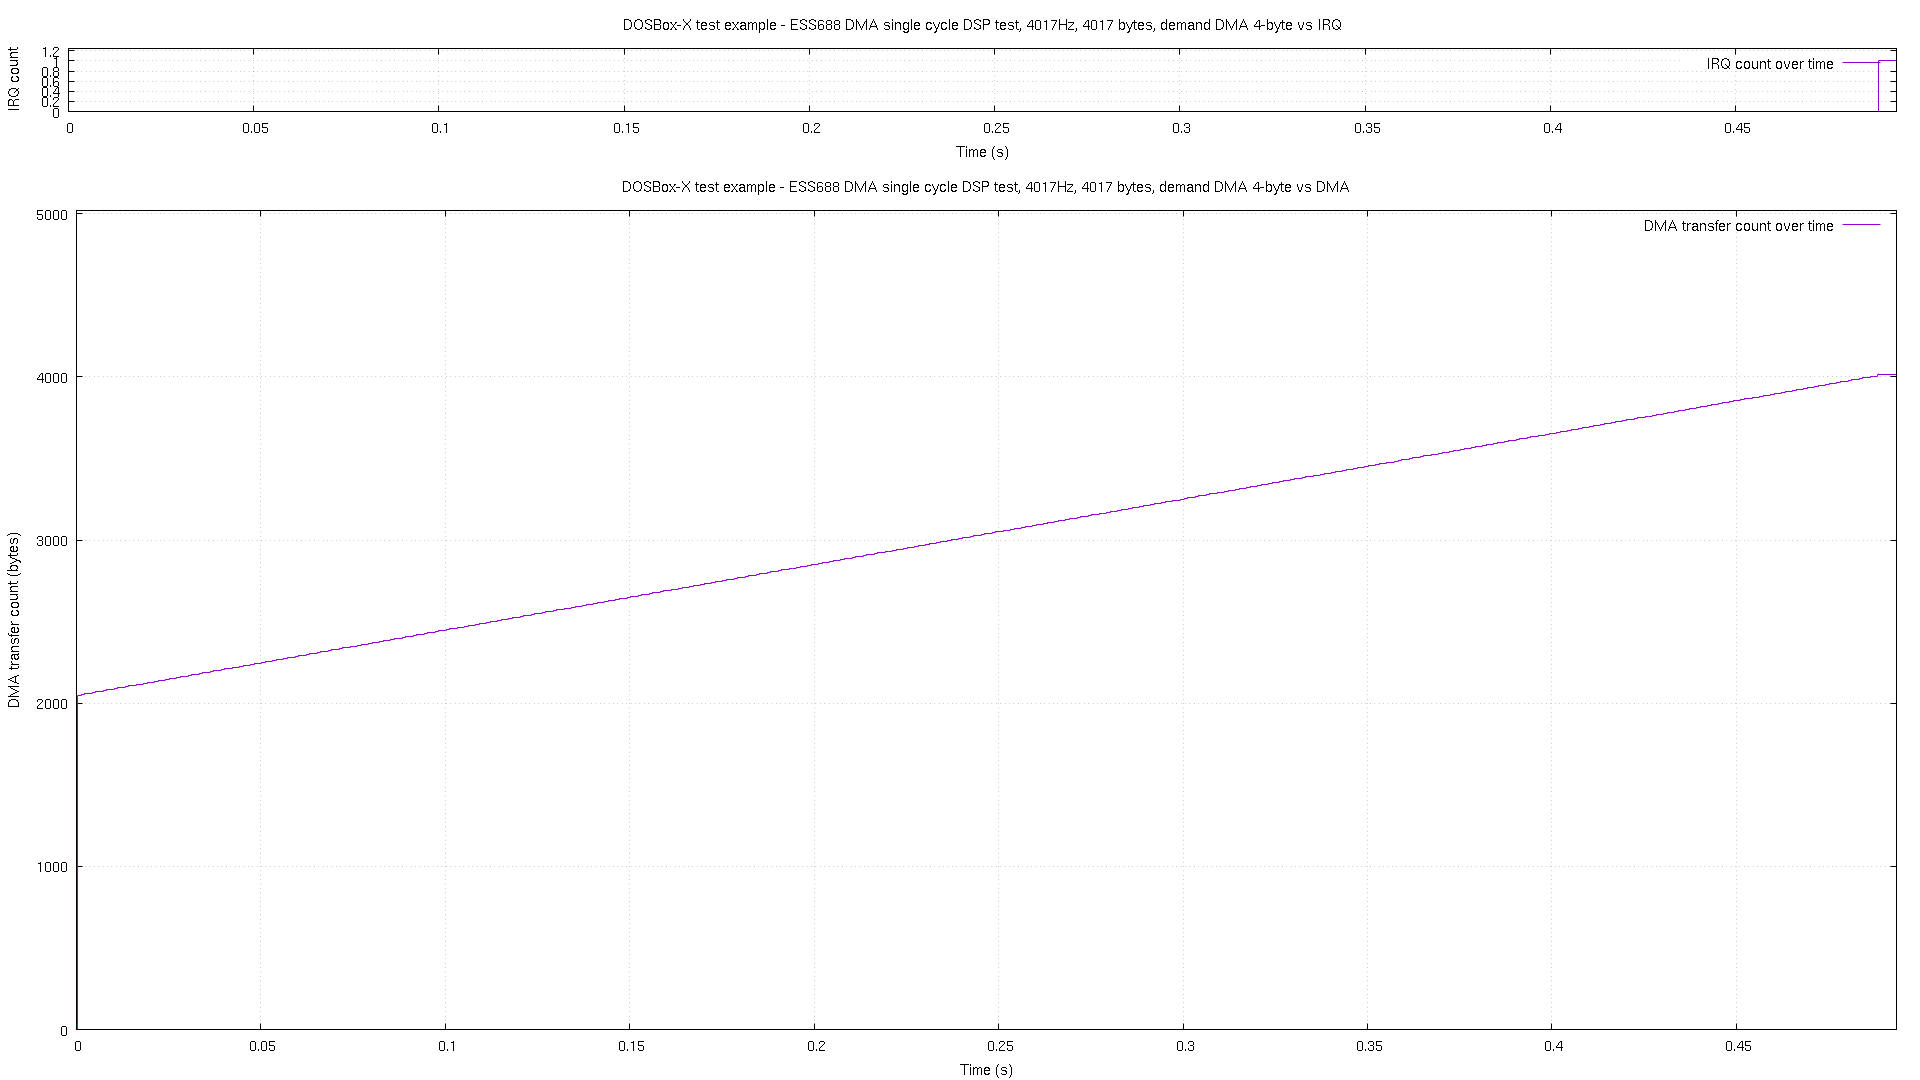

Source data for this figure (header and first rows):
# pos, time, irq
0, 2.8e-05, 0
2048, 0.000255, 0
2054, 0.001255, 0
2058, 0.002254, 0
2062, 0.003254, 0
2066, 0.004253, 0
2070, 0.005252, 0
2074, 0.006252, 0
2078, 0.007252, 0
2082, 0.008252, 0
2086, 0.009252, 0
2090, 0.01025, 0
2094, 0.01125, 0
2098, 0.01225, 0
2102, 0.01325, 0
2106, 0.01425, 0
2110, 0.01525, 0
2114, 0.01625, 0
2118, 0.01725, 0
2122, 0.01825, 0
2126, 0.01925, 0
2130, 0.02026, 0
2134, 0.02126, 0
2138, 0.02226, 0
2142, 0.02326, 0
2146, 0.02426, 0
2150, 0.02526, 0
2154, 0.02626, 0
2158, 0.02726, 0
2162, 0.02826, 0
2166, 0.02926, 0
2170, 0.03026, 0
2174, 0.03126, 0
2178, 0.03226, 0
2182, 0.03326, 0
2186, 0.03426, 0
2190, 0.03526, 0
2194, 0.03626, 0
2198, 0.03726, 0
2202, 0.03826, 0
2206, 0.03926, 0
2210, 0.04026, 0
2214, 0.04126, 0
2218, 0.04226, 0
2222, 0.04326, 0
2226, 0.04426, 0
2230, 0.04526, 0
2234, 0.04626, 0
2238, 0.04726, 0
2242, 0.04826, 0
2246, 0.04926, 0
2250, 0.05026, 0
2254, 0.05126, 0
2258, 0.05226, 0
2262, 0.05326, 0
2266, 0.05426, 0
2270, 0.05526, 0
2274, 0.05626, 0
2278, 0.05726, 0
2282, 0.05826, 0
... 432 more rows
